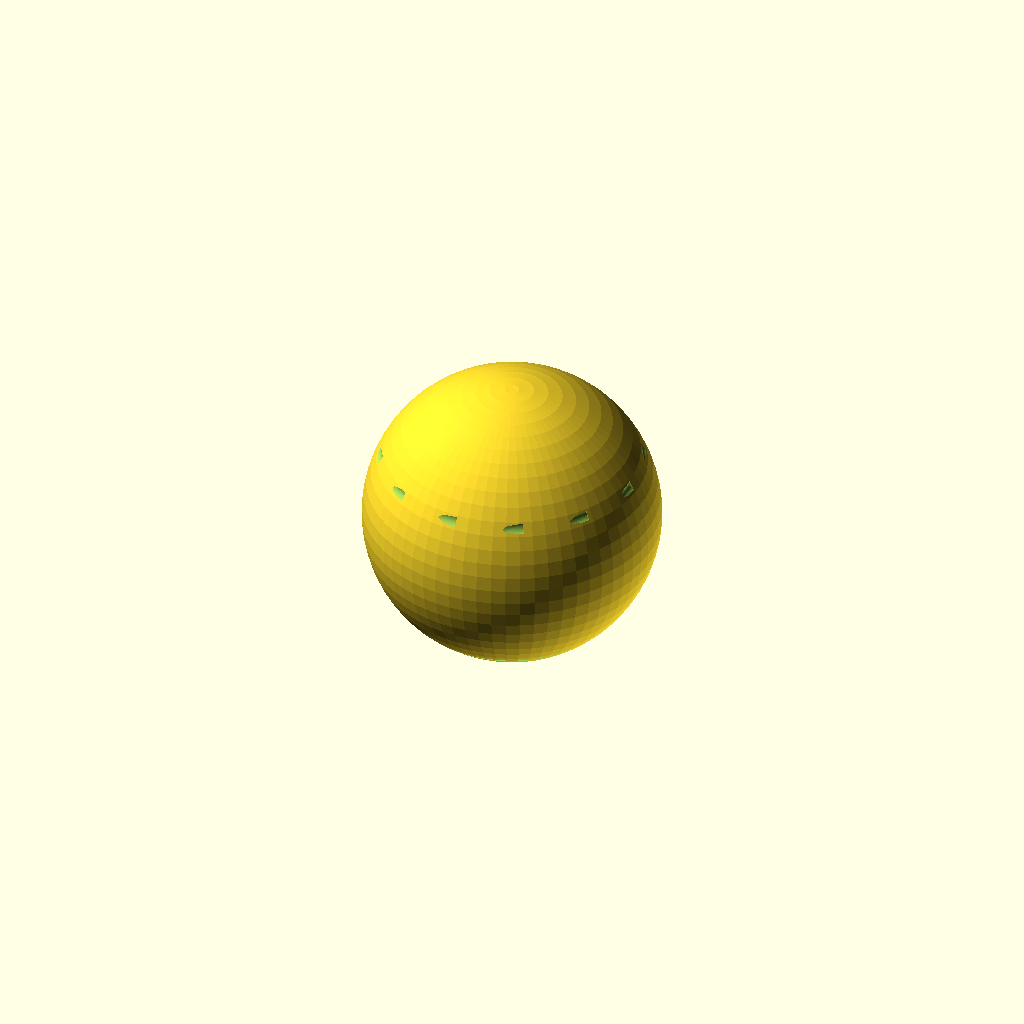
Cell 1 — every parameter at its default value.
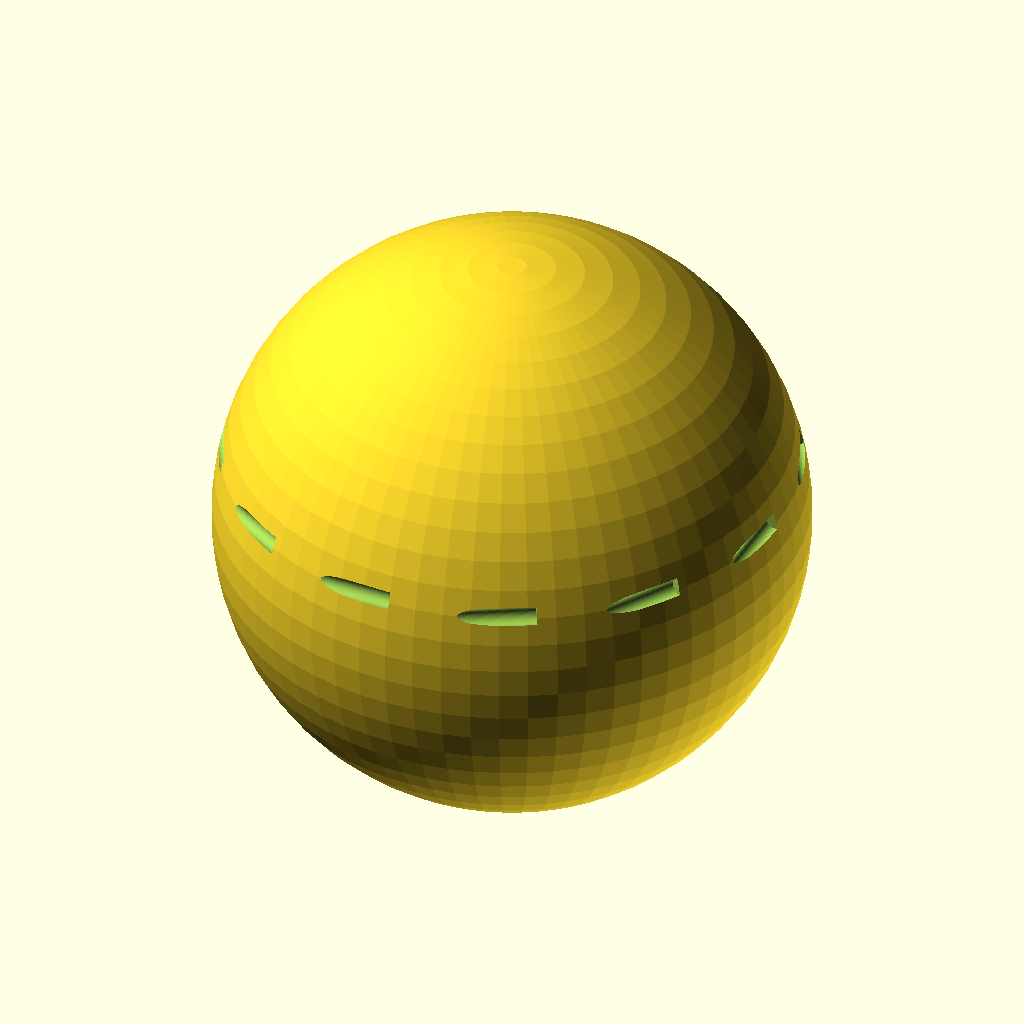
Cell 2: the same model with button_cap_diameter = 16.
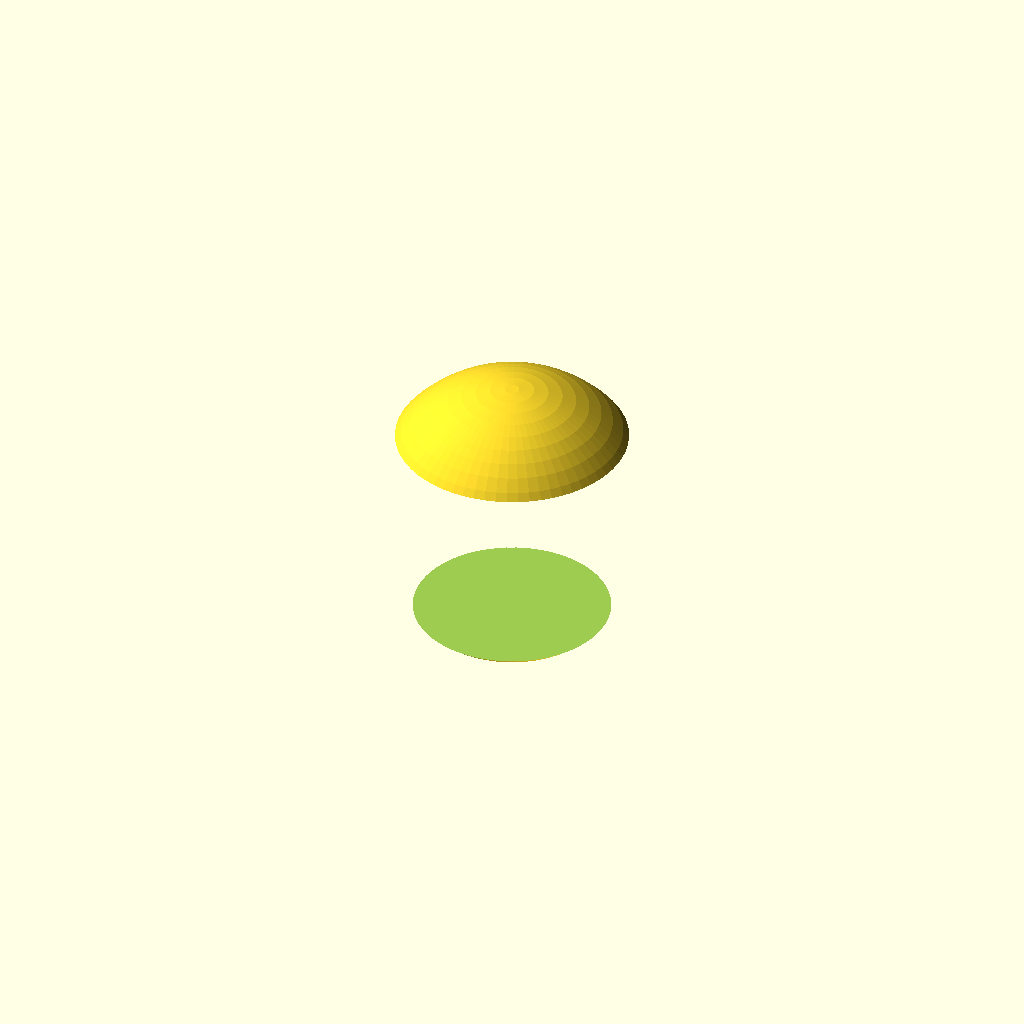
Cell 3: button_stem_diameter = 10 (everything else at default).
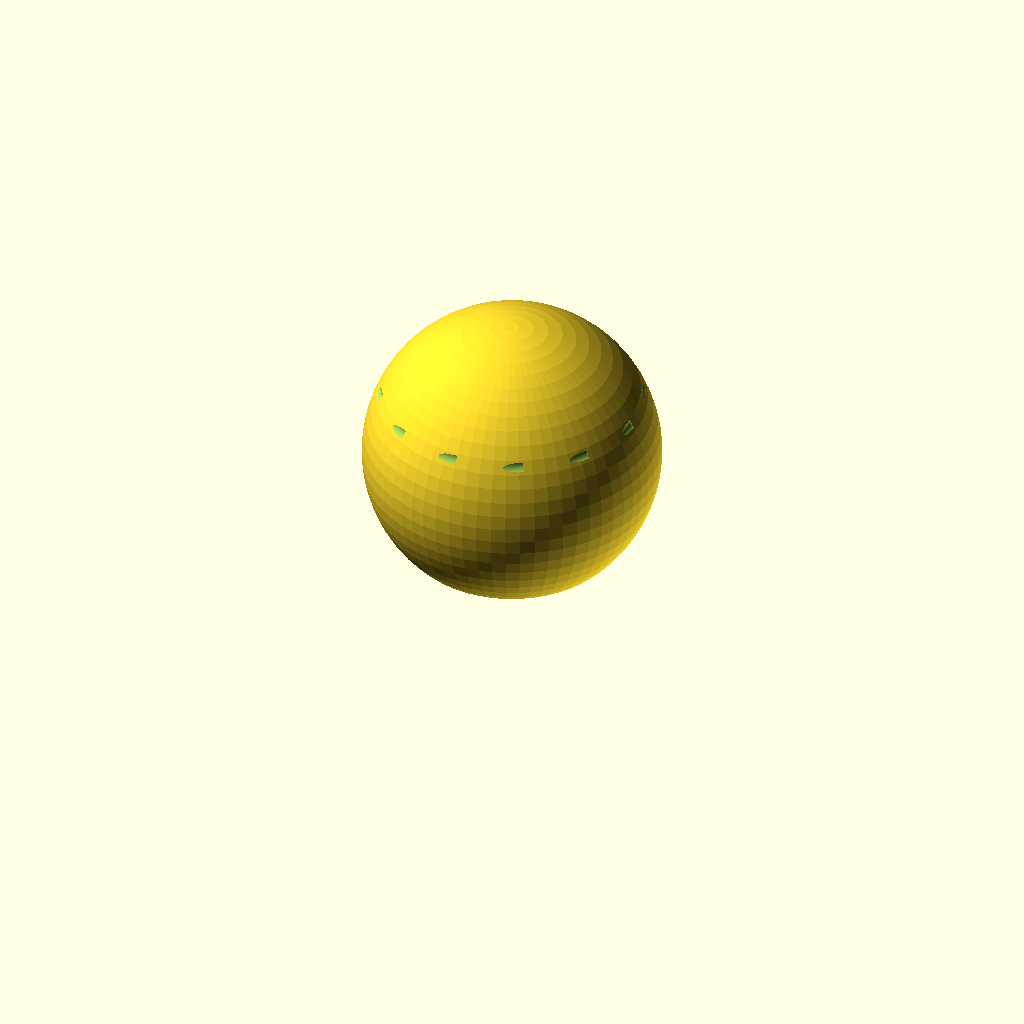
Cell 4: button_stem_height = 4 (everything else at default).
All cells are drawn from one camera (rotation 55°, 0°, 25°, orthographic, colour scheme Cornfield), so only the parameter changes between them.
Source of the model, archives/production/button_cap_v21.scad:
// CyberWand v21.0 - 按键帽 OpenSCAD 模型
// 用于 3D 打印的 STL 文件生成

// 参数设置
button_cap_diameter = 8;   // 按键帽外径 mm
button_cap_height = 4;     // 按键帽高度 mm
button_stem_diameter = 5;  // 按键柱直径 mm
button_stem_height = 2;    // 按键柱高度 mm
button_hole_diameter = 6;  // 适配手柄开孔 mm

// 轻触开关尺寸
switch_height = 3.5;       // 6mm 轻触开关高度

$fn = 64;  // 圆滑度

// 模块：按键帽主体
module button_cap_body() {
    difference() {
        union() {
            // 顶部圆顶
            translate([0, 0, button_stem_height])
                sphere(d = button_cap_diameter);
            // 按键柱
            cylinder(h = button_stem_height, d = button_stem_diameter);
        }
        // 底部凹槽（容纳开关）
        translate([0, 0, -1])
            cylinder(h = switch_height + 2, d = button_stem_diameter + 0.5);
    }
}

// 模块：表面纹理（防滑纹）
module grip_texture() {
    for (i = [0:12]) {
        rotate([0, 0, i * 30])
            translate([button_cap_diameter/2 - 0.3, 0, button_stem_height + 2])
                rotate([90, 0, 0])
                    cylinder(h = button_cap_diameter, d = 0.5);
    }
}

// 主模型：按键帽
module button_cap_v21() {
    difference() {
        button_cap_body();
        // 表面纹理（凹陷）
        grip_texture();
    }
}

// 生成 3 个按键帽（并排）
module button_caps_3x() {
    for (i = [0:2]) {
        translate([i * 12, 0, 0])
            button_cap_v21();
    }
}

// 导出单个按键帽
button_cap_v21();

// 注释：导出 STL 命令
// 单个：openscad -o button_cap_v21.stl button_cap_v21.scad
// 3 个：openscad -o button_caps_3x_v21.stl -D build_3x=true button_cap_v21.scad
Parameter table extracted from the source (name, type, default, range or options):
button_cap_diameter: number, default 8
button_cap_height: number, default 4
button_stem_diameter: number, default 5
button_stem_height: number, default 2
button_hole_diameter: number, default 6
switch_height: number, default 3.5
